Run: headless pygame with SDL's dummy video driver; simulated clock (each Clock.tick advances the game by its frame time, no real sleeping); random seed 0; keys injected as events and as key.get_pressed() state; no mouse input.
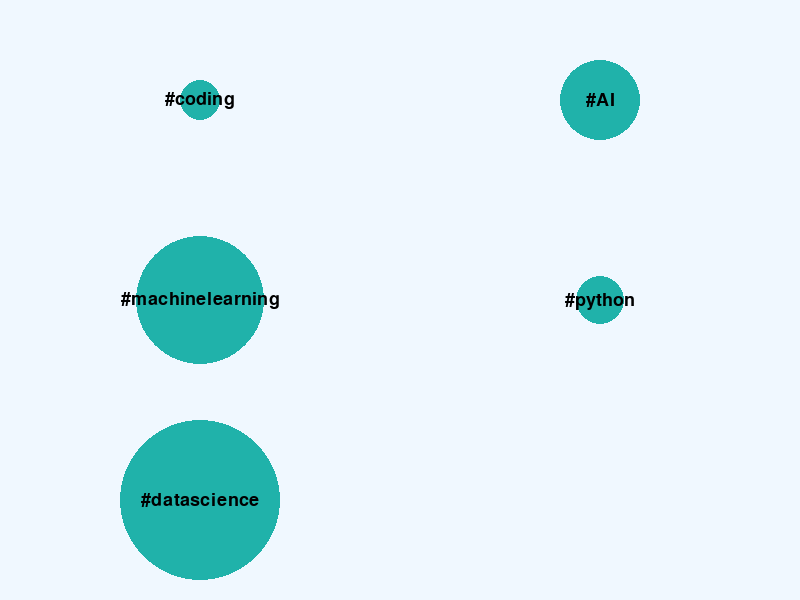
Frame 1 of 4 · flips 1–60 · no input
Frame 2 of 4 · flips 61–180 · tapped SPACE, RETURN · held RIGHT (→), D · screen unchanged from frame 1, image omitted
Frame 3 of 4 · flips 181–300 · held DOWN (↓), S · screen unchanged from frame 2, image omitted
Frame 4 of 4 · flips 301–420 · held LEFT (←), A, UP (↑), W · screen unchanged from frame 3, image omitted

The pygame program that drew these frames:

import pygame
import math

# Initialize Pygame
pygame.init()

# Screen dimensions
WIDTH, HEIGHT = 800, 600
screen = pygame.display.set_mode((WIDTH, HEIGHT))
pygame.display.set_caption("Hashtag Animation with Mapped Values")

# Colors
BACKGROUND_COLOR = (240, 248, 255)  # AliceBlue
HASHTAG_COLOR = (32, 178, 170)      # LightSeaGreen
TEXT_COLOR = (0, 0, 0)              # Black

# Font
FONT = pygame.font.Font(pygame.font.get_default_font(), 18)

# Sample hashtags with view counts
hashtags = [
    {"name": "#coding", "views": 20000},
    {"name": "#AI", "views": 50000},
    {"name": "#machinelearning", "views": 80000},
    {"name": "#python", "views": 30000},
    {"name": "#datascience", "views": 100000},
]

# Derive maximum view count
max_views = max(h["views"] for h in hashtags)

# Calculate derived values for each hashtag
num_rows = math.ceil(math.sqrt(len(hashtags)))  # Create a square grid
num_cols = math.ceil(len(hashtags) / num_rows)
cell_width = WIDTH / num_cols
cell_height = HEIGHT / num_rows

for idx, h in enumerate(hashtags):
    # Map size (20 to 80 pixels) based on view counts
    h["size"] = max(20, int((h["views"] / max_views) * 80))

    # Position hashtags in grid cells
    col = idx % num_cols
    row = idx // num_cols
    h["x"] = (col + 0.5) * cell_width  # Center in cell
    h["y"] = (row + 0.5) * cell_height  # Center in cell

    # Start opacity at 0 for gradual fade-in
    h["opacity"] = 0

# Main loop
running = True
clock = pygame.time.Clock()
while running:
    # Handle events
    for event in pygame.event.get():
        if event.type == pygame.QUIT:
            running = False

    # Update screen
    screen.fill(BACKGROUND_COLOR)

    # Draw hashtags
    for h in hashtags:
        # Increase opacity gradually
        h["opacity"] = min(255, h["opacity"] + 5)

        # Draw circle
        surface = pygame.Surface((h["size"] * 2, h["size"] * 2), pygame.SRCALPHA)
        pygame.draw.circle(
            surface,
            HASHTAG_COLOR + (h["opacity"],),  # Add opacity as the fourth RGBA value
            (h["size"], h["size"]),
            h["size"]
        )
        screen.blit(surface, (h["x"] - h["size"], h["y"] - h["size"]))

        # Draw text
        text = FONT.render(h["name"], True, TEXT_COLOR)
        screen.blit(text, (h["x"] - text.get_width() // 2, h["y"] - text.get_height() // 2))

    # Update display
    pygame.display.flip()
    clock.tick(30)  # Cap frame rate at 30 FPS

# Quit Pygame
pygame.quit()
